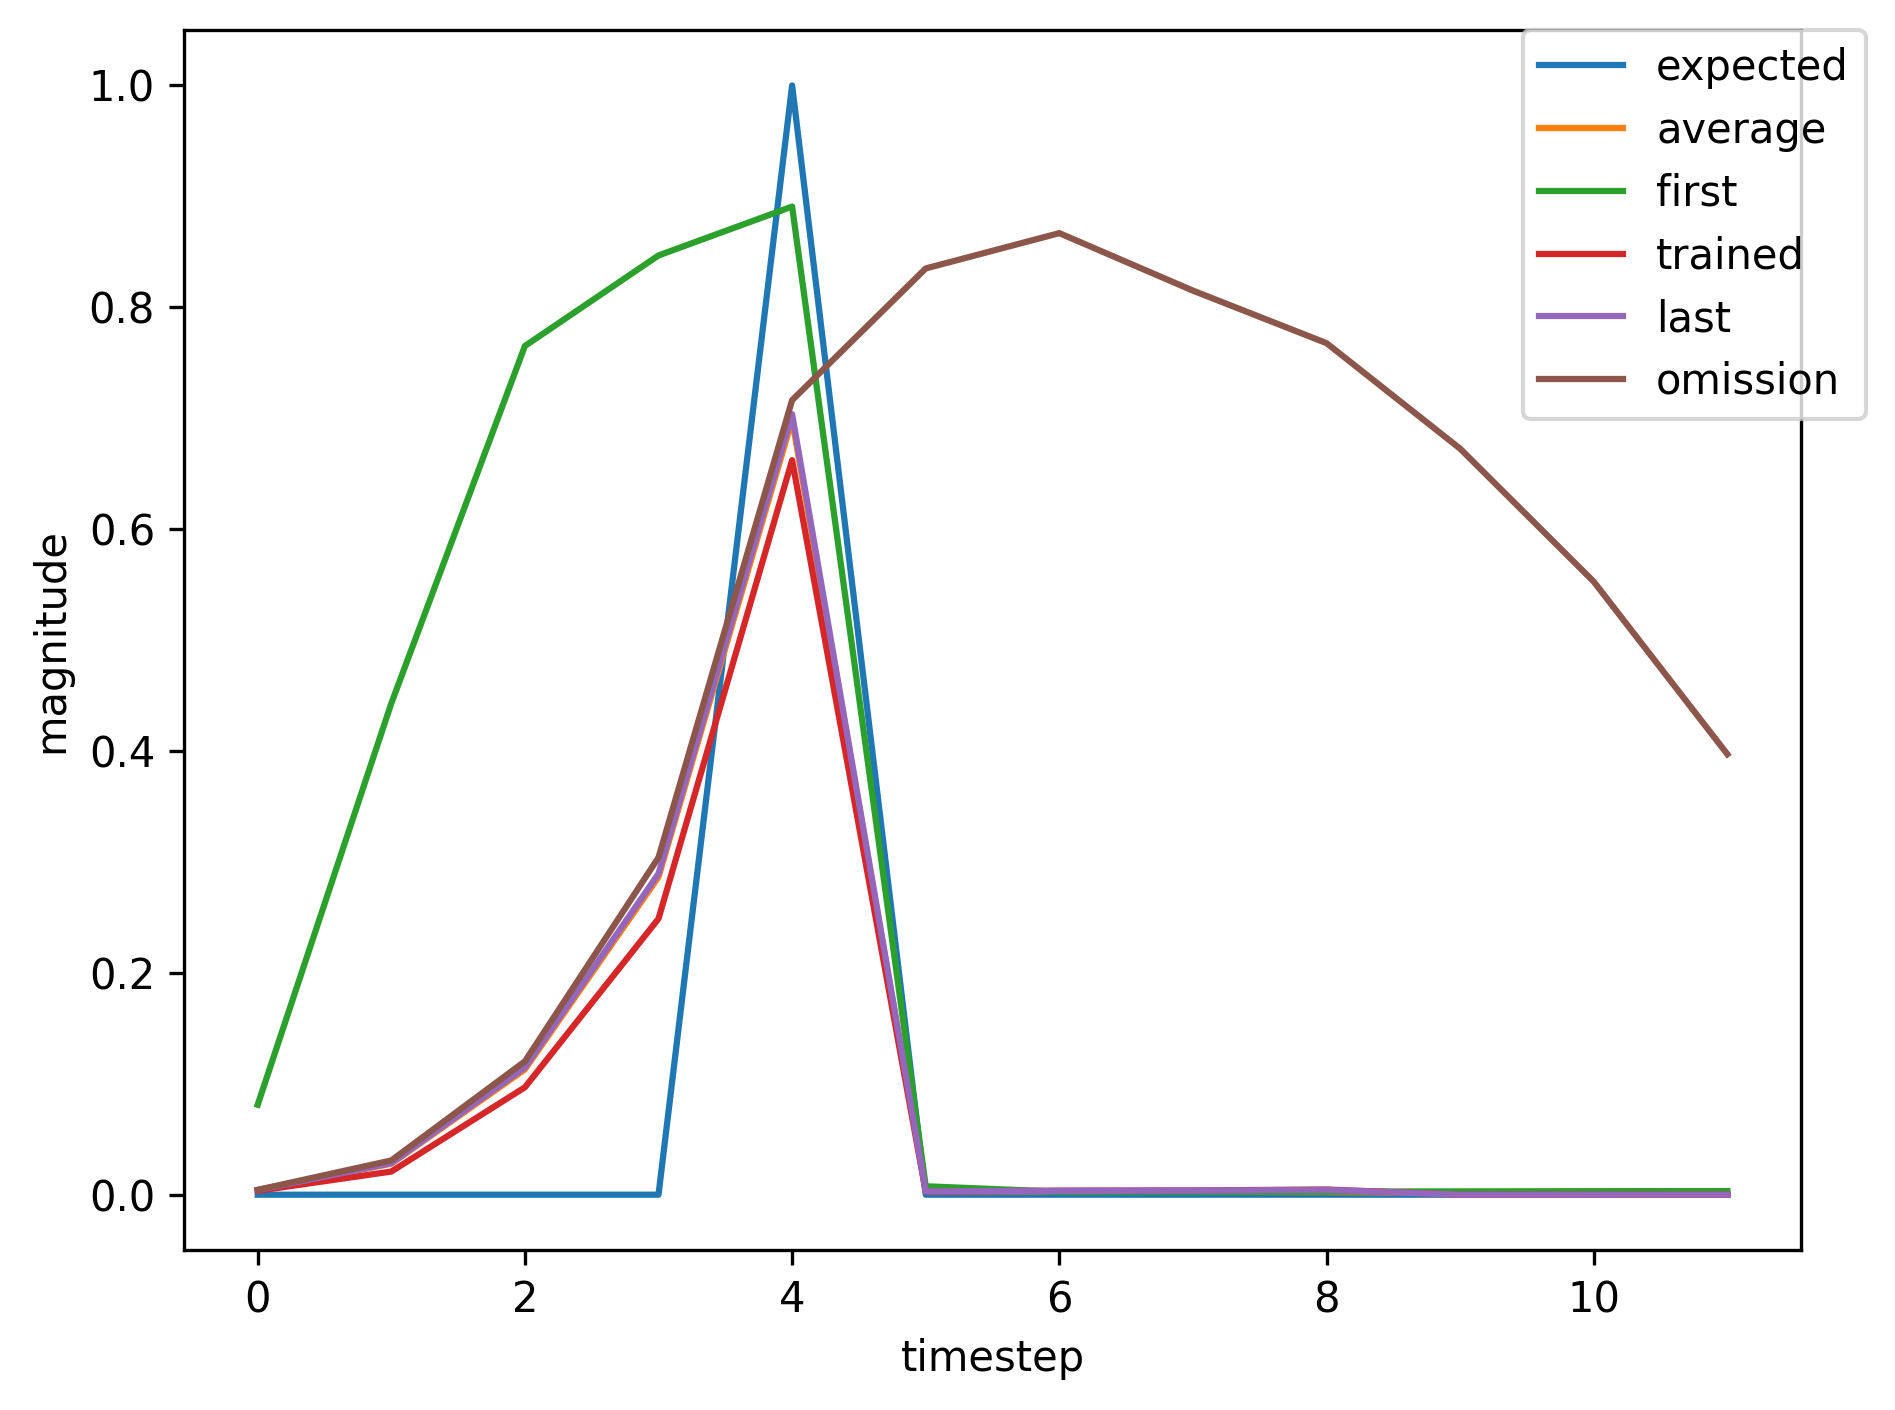

Values plotted in this chart, from the file beside it:
, input, expected_output, network_output
0, 1.0, 0, 0.0811
1, 0.0, 0, 0.4429
2, 0.0, 0, 0.7651
3, 0.0, 0, 0.8468
4, 2.0, 1, 0.8908
5, 0.0, 0, 0.007599
6, 0.0, 0, 0.002715
7, 0.0, 0, 0.002565
8, 0.0, 0, 0.002824
9, 0.0, 0, 0.002989
10, 0.0, 0, 0.003176
11, 0.0, 0, 0.003305
12, 1.0, 0, 0.003424
13, 0.0, 0, 0.01977
14, 0.0, 0, 0.08503
15, 0.0, 0, 0.2091
16, 2.0, 1, 0.596
17, 0.0, 0, 0.002297
18, 0.0, 0, 0.00349
19, 0.0, 0, 0.003786
20, 0.0, 0, 0.004613
21, 0.0, 0, 0.004589
22, 0.0, 0, 0.004738
23, 0.0, 0, 0.004589
24, 1.0, 0, 0.004513
25, 0.0, 0, 0.03061
26, 0.0, 0, 0.1181
27, 0.0, 0, 0.2942
28, 2.0, 1, 0.7058
29, 0.0, 0, 0.002991
30, 0.0, 0, 0.003492
31, 0.0, 0, 0.003661
32, 0.0, 0, 0.004314
33, 0.0, 0, 0.004296
34, 0.0, 0, 0.004422
35, 0.0, 0, 0.004321
36, 1.0, 0, 0.004279
37, 0.0, 0, 0.02805
38, 0.0, 0, 0.1101
39, 0.0, 0, 0.274
40, 2.0, 1, 0.6847
41, 0.0, 0, 0.002815
42, 0.0, 0, 0.003491
43, 0.0, 0, 0.003688
44, 0.0, 0, 0.004374
45, 1.0, 0, 0.004354
46, 0.0, 0, 0.03066
47, 0.0, 0, 0.1195
48, 0.0, 0, 0.3023
49, 2.0, 1, 0.7147
50, 0.0, 0, 0.003079
51, 0.0, 0, 0.003489
52, 0.0, 0, 0.003649
53, 0.0, 0, 0.004285
54, 0.0, 0, 0.004269
55, 0.0, 0, 0.004393
56, 0.0, 0, 0.004297
57, 1.0, 0, 0.004258
58, 0.0, 0, 0.02782
59, 0.0, 0, 0.1094
... 411 more rows
